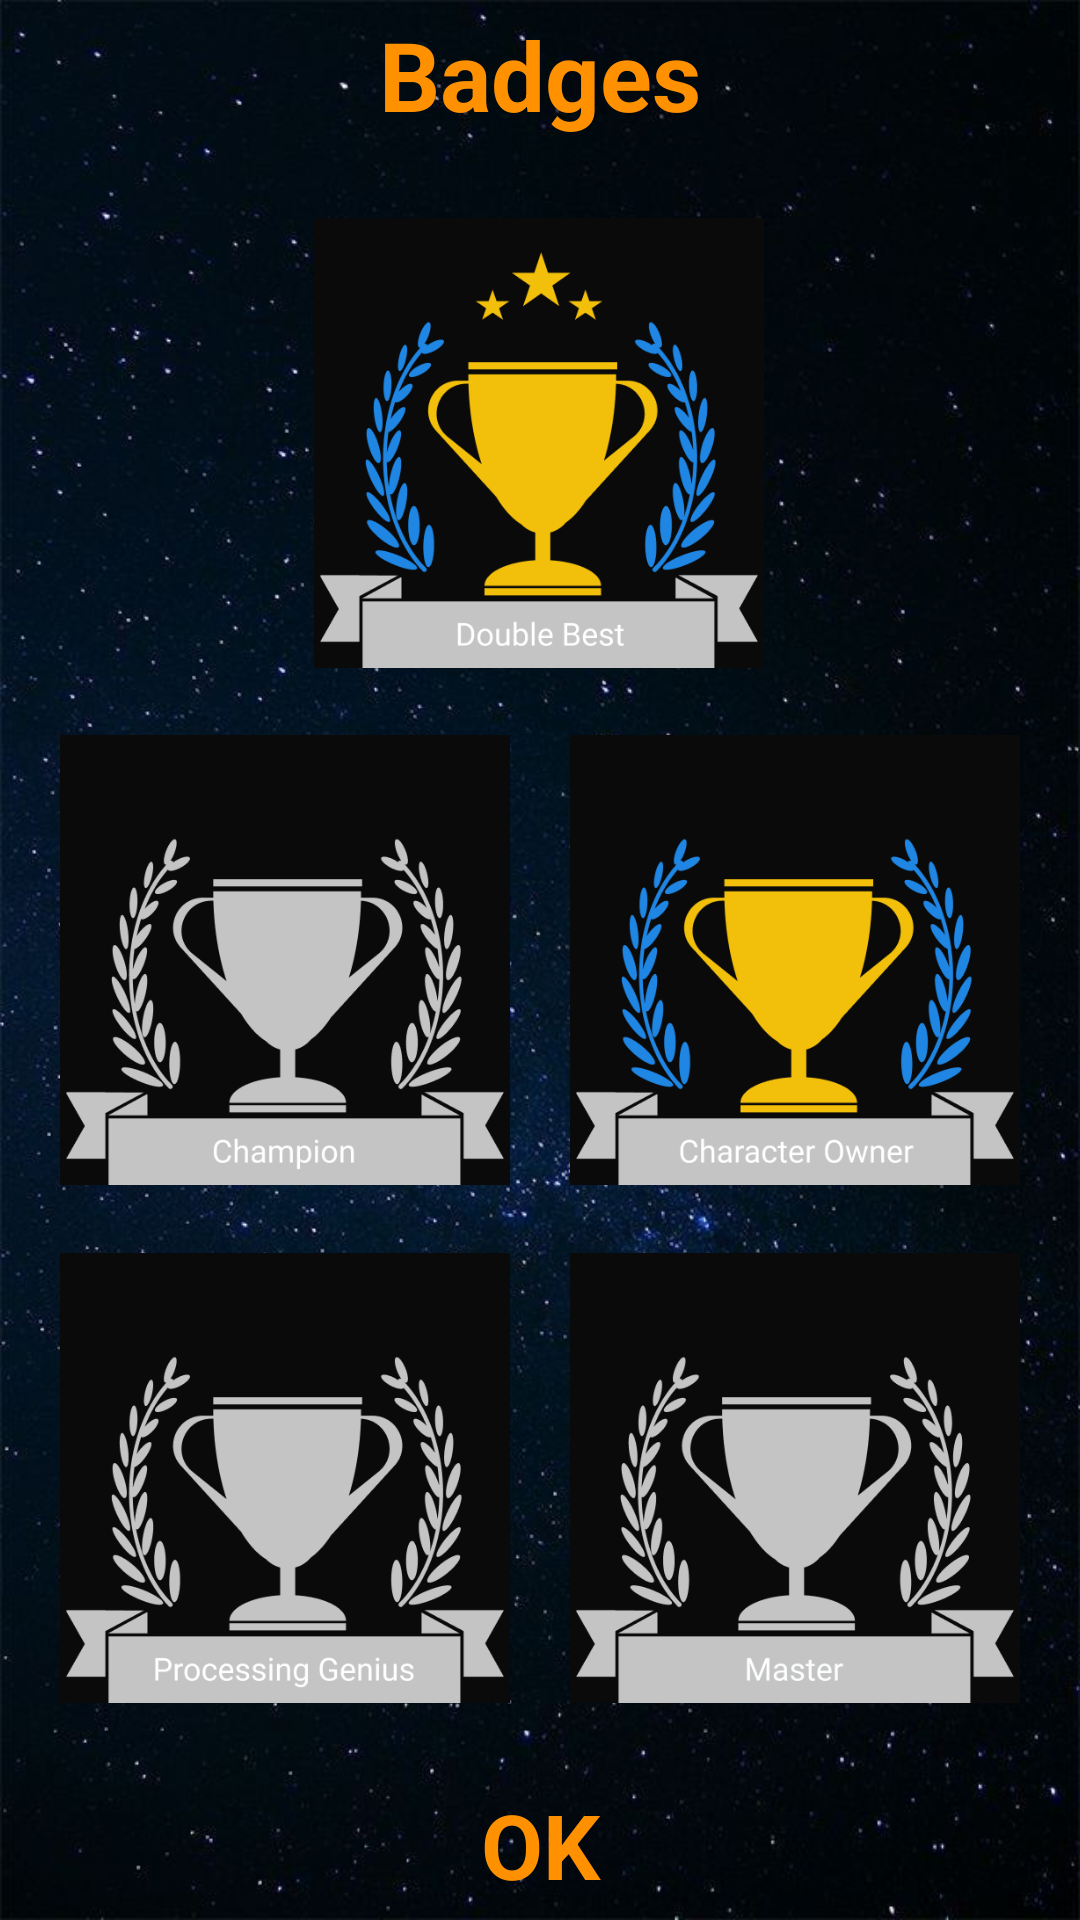

Reconstruct the res/layout file that produces this screen, plus the resources it refers to.
<!-- AndroidManifest.xml: application theme Theme.OY_03 -->
<!-- res/layout/activity_rozetler.xml -->
<?xml version="1.0" encoding="utf-8"?>
<androidx.constraintlayout.widget.ConstraintLayout xmlns:android="http://schemas.android.com/apk/res/android"
    xmlns:app="http://schemas.android.com/apk/res-auto"
    xmlns:tools="http://schemas.android.com/tools"
    android:layout_width="match_parent"
    android:layout_height="match_parent"
    android:background="@drawable/backgraund_black_stars_horizantal"
    tools:context=".RozetlerActivity">

    <TextView
        android:id="@+id/textView5"
        android:layout_width="0dp"
        android:layout_height="50dp"
        android:gravity="center"
        android:text="@string/ro_rozetler"
        android:textColor="@color/text_yellow"
        android:textSize="32sp"
        android:textStyle="bold"
        app:layout_constraintEnd_toEndOf="parent"
        app:layout_constraintHorizontal_bias="0.5"
        app:layout_constraintStart_toStartOf="parent"
        app:layout_constraintTop_toTopOf="parent" />

    <TextView
        android:id="@+id/textViewTamam"
        android:layout_width="0dp"
        android:layout_height="50dp"
        android:gravity="center"
        android:text="@string/li_tamam"
        android:textColor="@color/text_yellow"
        android:textStyle="bold"
        android:textSize="30sp"
        app:layout_constraintBottom_toBottomOf="parent"
        app:layout_constraintEnd_toEndOf="parent"
        app:layout_constraintHorizontal_bias="0.5"
        app:layout_constraintStart_toStartOf="parent" />

    <ImageView
        android:id="@+id/imageViewDoubleBest"
        android:layout_width="150dp"
        android:layout_height="150dp"
        app:layout_constraintBottom_toTopOf="@+id/imageViewSampiyon"
        app:layout_constraintEnd_toEndOf="parent"
        app:layout_constraintHorizontal_bias="0.498"
        app:layout_constraintStart_toStartOf="parent"
        app:layout_constraintTop_toBottomOf="@+id/textView5"
        app:srcCompat="@drawable/db_sari_2"
        android:hardwareAccelerated="false"
        android:largeHeap="true"/>

    <ImageView
        android:id="@+id/imageViewDeha"
        android:layout_width="150dp"
        android:layout_height="150dp"
        app:layout_constraintBottom_toTopOf="@+id/textViewTamam"
        app:layout_constraintEnd_toStartOf="@+id/imageViewUsta"
        app:layout_constraintHorizontal_bias="0.5"
        app:layout_constraintStart_toStartOf="parent"
        app:layout_constraintTop_toBottomOf="@+id/imageViewSampiyon"
        app:srcCompat="@drawable/islem_gri_2"
        android:hardwareAccelerated="false"
        android:largeHeap="true"/>

    <ImageView
        android:id="@+id/imageViewKarakter"
        android:layout_width="150dp"
        android:layout_height="150dp"
        app:layout_constraintEnd_toEndOf="parent"
        app:layout_constraintStart_toEndOf="@+id/imageViewSampiyon"
        app:layout_constraintTop_toTopOf="@+id/imageViewSampiyon"
        app:srcCompat="@drawable/karakter_sari_2"
        android:hardwareAccelerated="false"
        android:largeHeap="true"/>

    <ImageView
        android:id="@+id/imageViewSampiyon"
        android:layout_width="150dp"
        android:layout_height="150dp"
        app:layout_constraintBottom_toTopOf="@+id/imageViewDeha"
        app:layout_constraintEnd_toStartOf="@+id/imageViewKarakter"
        app:layout_constraintHorizontal_bias="0.5"
        app:layout_constraintStart_toStartOf="parent"
        app:layout_constraintTop_toBottomOf="@+id/imageViewDoubleBest"
        app:srcCompat="@drawable/sampiyon_gri_2"
        android:hardwareAccelerated="false"
        android:largeHeap="true"/>

    <ImageView
        android:id="@+id/imageViewUsta"
        android:layout_width="150dp"
        android:layout_height="150dp"
        app:layout_constraintEnd_toEndOf="parent"
        app:layout_constraintHorizontal_bias="0.5"
        app:layout_constraintStart_toEndOf="@+id/imageViewDeha"
        app:layout_constraintTop_toTopOf="@+id/imageViewDeha"
        app:srcCompat="@drawable/usta_gri_2"
        android:hardwareAccelerated="false"
        android:largeHeap="true"/>


</androidx.constraintlayout.widget.ConstraintLayout>
<!-- resources referenced by this layout -->
<resources>
  <color name="text_yellow">#FF9100</color>
  <!-- drawable backgraund_black_stars_horizantal: jpg bitmap (drawable, 80371 bytes) -->
  <!-- drawable db_sari_2: png bitmap (drawable, 28408 bytes) -->
  <!-- drawable islem_gri_2: png bitmap (drawable, 24327 bytes) -->
  <!-- drawable karakter_sari_2: png bitmap (drawable, 27523 bytes) -->
  <!-- drawable sampiyon_gri_2: png bitmap (drawable, 22946 bytes) -->
  <!-- drawable usta_gri_2: png bitmap (drawable, 22965 bytes) -->
  <string name="li_tamam">OK</string>
  <string name="ro_rozetler">Badges</string>
  <style name="Theme.OY_03" parent="Theme.MaterialComponents.DayNight.DarkActionBar">
          
          <item name="colorPrimary">@color/purple_500</item>
          <item name="colorPrimaryVariant">@color/text_yellow</item>
          <item name="colorOnPrimary">@color/white</item>
          
          <item name="colorSecondary">@color/teal_200</item>
          <item name="colorSecondaryVariant">@color/teal_700</item>
          <item name="colorOnSecondary">@color/black</item>
          
          <item name="android:statusBarColor" tools:targetApi="l">?attr/colorPrimaryVariant</item>
          
          <item name="windowActionBar">false</item>
          <item name="windowNoTitle">true</item>
      </style>
  <color name="purple_500">#FF6200EE</color>
  <color name="white">#FFFFFFFF</color>
  <color name="teal_200">#FF03DAC5</color>
  <color name="teal_700">#FF018786</color>
  <color name="black">#FF000000</color>
</resources>
